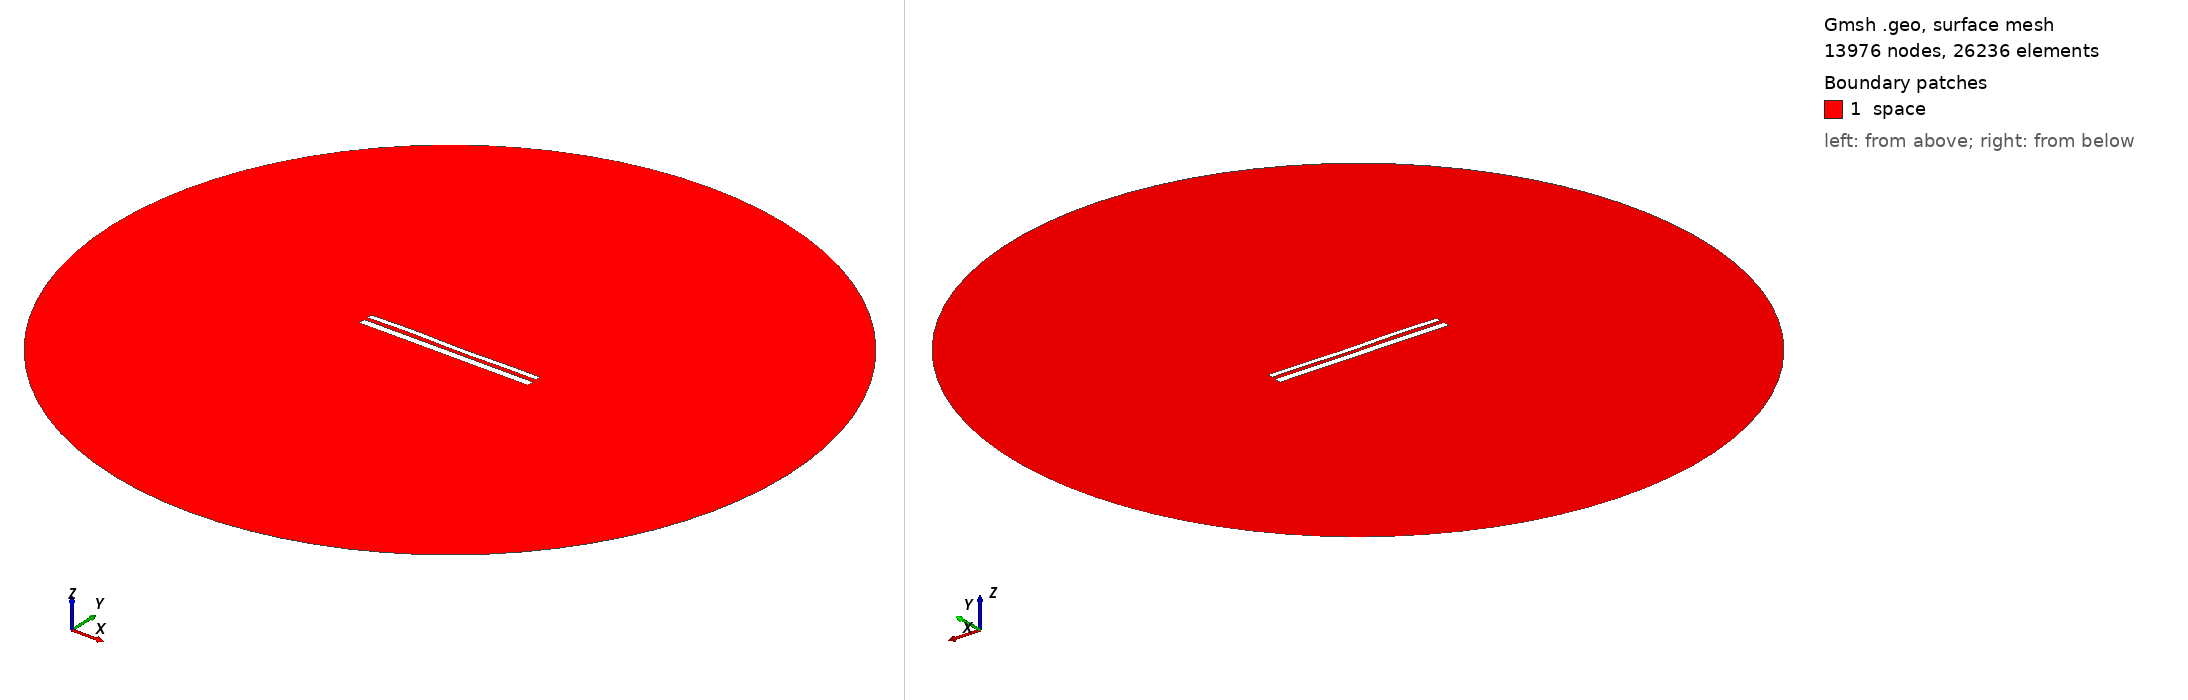

Gmsh geometry script, surface-meshed: 13976 nodes, 26236 surface elements. Boundary patches (legend numbers): 1 space. Left view from above one corner, right view from below the opposite corner. Legend entries are the model's physical surfaces. The drawing asked Gmsh for element sizes between 1% and 20% of the model's largest extent; the script's own settings can give other sizes.

=== 11075.geo (drawn) ===
//---------------------------------------
// Geometry kernel
//---------------------------------------

SetFactory("OpenCASCADE");



//---------------------------------------
// Parameters of the geometry
//---------------------------------------

// Overetch of the upper plate
overetch = 0.375;

// Distance between the plates
distance = 2.0;

// Discretization over the x axis (for the deformation)
nx = 50; 

// Length of the plate
L = 100 - overetch; 

// Number of modes
n = 4; 

// 1st mode coefficient
coeff(1) = 0.07499999999999998;
beta(1) = 0.596864 * 3.1415926535 / L;

// 2nd mode coefficient
coeff(2) = 0.0;
beta(2) = 1.49418 * 3.1415926535 / L;

// 3rd mode coefficient
coeff(3) = 0.15;
beta(3) = 2.50025 * 3.1415926535 / L;

// 4th mode coefficient
coeff(4) = 0.15;
beta(4) = 3.49999 * 3.1415926535 / L;



//---------------------------------------
// Upper plate (deformed rectangle)
//---------------------------------------

// Coordiantes of the upper plate
xmin = -50;
xmax = 50 - overetch;

// Height of the upper plate
yheight = 4 - 2 * overetch;

// Indexes of the points
UpperID[] = {};
LowerID[] = {};
LeftID[] = {};
RightID[] = {};

// Point index
p = 1;

// Horizontal edges
For i In {1:nx}
    x = xmin + (i-1)*(xmax - xmin)/(nx-1);

    y_bottom = distance / 2 + overetch;
    For j In {1:n}
        C = (Cosh(beta(j)*L) + Cos(beta(j)*L)) / (Sinh(beta(j)*L) + Sin(beta(j)*L));
        y_bottom  = y_bottom + coeff(j) * (Cosh(beta(j)*(x+50)) - Cos(beta(j)*(x+50)) - C * (Sinh(beta(j)*(x+50)) - Sin(beta(j)*(x+50))));
    EndFor

    y_top = y_bottom + yheight;

    Point(p) = {x, y_top, 0, 1.0};
    UpperID[i] = p;
    p = p + 1;

    Point(p) = {x, y_bottom, 0, 1.0};
    LowerID[i] = p;
    p = p + 1;
EndFor

// Create point lists
UpperPts[] = {}; LowerPts[] = {};
For i In {1:nx}
  UpperPts[] += {UpperID[i]};
  LowerPts[] += {LowerID[i]};
EndFor

// Build splines
Spline(1) = {UpperPts[]};
Spline(2) = {LowerPts[]};
Line(3) = {LowerPts[nx-1], UpperPts[nx-1]};
Line(4) = {LowerPts[0], UpperPts[0]};

// Build the plane surface
Curve Loop(1) = {2, 3, -1, -4};
Plane Surface(1) = {1};



//---------------------------------------
// Lower plate (rectangle)
//---------------------------------------

// Vertices
Point(1001) = {-50, -1, 0, 1.0};
Point(1002) = { 50, -1, 0, 1.0};
Point(1003) = { 50,  -5, 0, 1.0};
Point(1004) = {-50,  -5, 0, 1.0};

// Edges
Line(5) = {1001, 1002};
Line(6) = {1002, 1003};
Line(7) = {1003, 1004};
Line(8) = {1004, 1001};

// Plane surface
Line Loop(2) = {5, 6, 7, 8};
Plane Surface(2) = {2}; 



//---------------------------------------
// Outer (fictious) boundary
//---------------------------------------

// Points
Point(1005) = {0, 0, 0};       // Center
Point(1006) = {200, 0, 0};     // Start point
Point(1007) = {0, 200, 0};     // 90 degrees
Point(1008) = {-200, 0, 0};    // 180 degrees
Point(1009) = {0, -200, 0};    // 270 degrees

// Circle arcs (each needs start, center, end)
Circle(9) = {1006, 1005, 1007};
Circle(10) = {1007, 1005, 1008};
Circle(11) = {1008, 1005, 1009};
Circle(12) = {1009, 1005, 1006};

// Plane surface for the entire domain
Curve Loop(3) = {9, 10, 11, 12};
Surface(3) = {3};

// Subtract the plates from the whole domain to obtain the actual domain where we want to solve the equations
BooleanDifference{ Surface{3}; Delete; }{ Surface{1}; Surface{2}; Delete; }




//---------------------------------------
// Transfinite Lines/Curves
//---------------------------------------

// Set the number of points on the boundaries
r = 7;

// Plates
Transfinite Curve {1, 2} = 50*r Using Progression 1;
Transfinite Curve {3, 4} = 2*r Using Progression 1;
Transfinite Line {5, 7} = 50*r Using Progression 1;
Transfinite Line {6, 8} = 2*r Using Progression 1;

// Outer boundary
Transfinite Line {9, 10, 11, 12} = 20 Using Progression 1;



//---------------------------------------
// Physical groups
//---------------------------------------                

// Physical curves (boundaries)
Physical Line("force_segment", 10) = {2};
Physical Line("upper_plate", 11) = {1, 3, 4};
Physical Line("lower_plate", 12) = {5, 6, 7, 8};
Physical Line("boundary", 20) = {9, 10, 11, 12};

// Physical Surfaces
Physical Surface("space", 30) = {3};



//---------------------------------------
// 6. Generate the Mesh
//---------------------------------------

// 2D mesh generation
Mesh 2;
